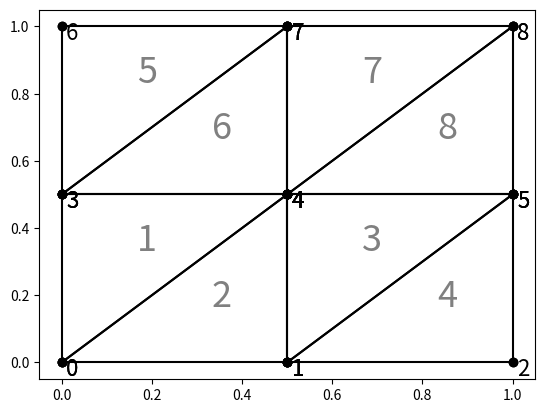
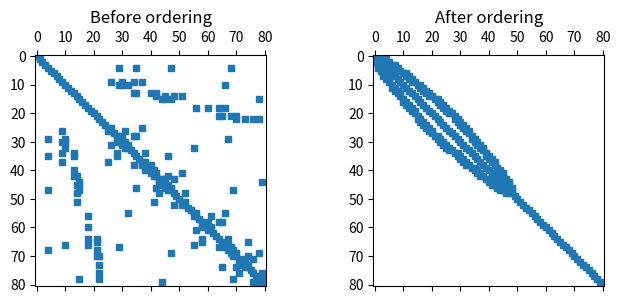
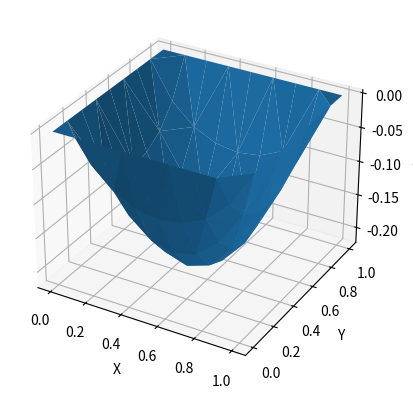
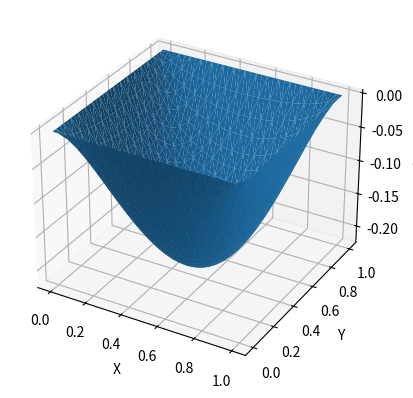

Write the Python code that produced these figures, in order.
import numpy as np
import matplotlib.pyplot as plt
from scipy.sparse.linalg import spsolve
import scipy.sparse as sp
import time

def initial():
  """
  Sets up the initial triangulation on the
  unit square with 8 meshes and 9 nodes.

  Input:
    None

  Output:
    coord   coordinates of nodes in mesh
    elem    element nodes indices
    emax    start and end indicies of triangulation levels
  """
  global coord, elem, emax
  coord = [
        [0., 0.],  [0.5, 0.],  [1., 0.],
        [0., 0.5], [0.5, 0.5], [1., 0.5],
        [0., 1.],  [0.5, 1.],  [1., 1.]
            ]

  elem = [
        [0, 4, 3], [4, 0, 1], [1, 5, 4], [5, 1, 2],
        [3, 7, 6], [7, 3, 4], [4, 8, 7], [8, 4, 5]
          ]

  emax = [
      [0, 7]
      ]

  print("Initial mesh with 8 elements and 9 nodes initialized.")

initial()

def plot_mesh(lvl=-1, show_elem_ids=True, show_node_ids=False):
  """
  Plots the mesh of the triangulation.

  Input:
    lvl       which level to plot, default is the most dense level
    elem_ids  whether plot the ids of the elements in their center
    node_ids  whether plot the ids of the nodes next to them

  Output:
    None
  """
  _, ax = plt.subplots()

  # Get level bounds
  lmn, lmx = emax[lvl]

  # Go through every element
  for i, e in enumerate(elem[lmn:lmx+1], start=lmn):
    # Format: e = [node1, node2, node3] and coord[e[i]] = [xi, yi]

    # Get node coordinates
    x0, y0 = coord[e[0]]
    x1, y1 = coord[e[1]]
    x2, y2 = coord[e[2]]
    x = [x0, x1, x2]
    linelength=np.max(x)-np.min(x)

    # Plot nodes and lines between them
    ax.plot( [x0, x1], [y0, y1], color="black", marker='o')
    ax.plot( [x0, x2], [y0, y2], color="black", marker='o')
    ax.plot( [x1, x2], [y1, y2], color="black", marker='o')

    if show_elem_ids:
      # Plot element numbers in the middle of element
      x_mean = (x0+x1+x2)/3
      y_mean = (y0+y1+y2)/3
      ax.text(x_mean, y_mean, f"{i+1}", color="grey", fontsize=52*linelength)

    if show_node_ids:
      # Plot nodes numbers
      pad = [0.01, -0.04]
      ax.text(x0+pad[0], y0+pad[1], f"{e[0]}", fontsize=32*linelength)
      ax.text(x1+pad[0], y1+pad[1], f"{e[1]}", fontsize=32*linelength)
      ax.text(x2+pad[0], y2+pad[1], f"{e[2]}", fontsize=32*linelength)

  plt.show()

plot_mesh(show_node_ids=True)

def refine(lvl):
  """
  Refines the mesh lvl times. Every refinement doubles the elements.

  Input:
    lvl     number of refinements to perform

  Output:
    coord   extended coordinates array
    elem    refined mesh
  """
  global t_refine
  t_refine = time.time()

  def elemrefine(ie):
    ### Create 3 new nodes
    # Get node ids
    e = elem[ie]

    # New nodes in the middle of existing of nodes
    n1 = ( 0.5 * ( np.array(coord[e[0]]) + np.array(coord[e[1]]) ) ).tolist()
    n2 = ( 0.5 * ( np.array(coord[e[1]]) + np.array(coord[e[2]]) ) ).tolist()
    n3 = ( 0.5 * ( np.array(coord[e[0]]) + np.array(coord[e[2]]) ) ).tolist()

    # Check if nodes already exist
    i1 = -1
    nodes_ind = len(coord)-1
    for i, node in enumerate(coord):
      if node[0] == n1[0] and node[1] == n1[1]:
        i1 = i
        break
    else: # Node does not exist
      nodes_ind += 1
      i1 = nodes_ind
      coord.append(n1)

    i2 = -1
    for i, node in enumerate(coord):
      if node[0] == n2[0] and node[1] == n2[1]:
        i2 = i
        break
    else:
      nodes_ind += 1
      i2 = nodes_ind
      coord.append(n2)

    i3 = -1
    for i, node in enumerate(coord):
      if node[0] == n3[0] and node[1] == n3[1]:
        i3 = i
        break
    else:
      nodes_ind += 1
      i3 = nodes_ind
      coord.append(n3)

    # Create 4 new triangles
    e1 = [e[0], i1, i3]
    e2 = [i1, e[1], i2]
    e3 = [i3, i2, e[2]]
    e4 = [i2, i3, i1]
    elem.extend([e1, e2, e3, e4])

  # Current level
  lmn = len(emax)

  # Desired level
  lmx = lmn + lvl

  # Loop over new levels
  for l in range(lmn, lmx):
    # create new level
    emax.append([emax[l-1][1]+1, 0])

    # Counter for new elements
    icnt = 0

    # Loop over all elements on last level and create four new elements per old element
    for ie in range(emax[l-1][0], emax[l-1][1]+1):
      elemrefine(ie)
      icnt += 4

    # New last element
    emax[l][1] = emax[l][0] + icnt-1

  t_refine = time.time()-t_refine
  print(f'Refined the mesh for {lvl} more level{"s" if lvl>1 else ""}. The mesh has {emax[-1][1]-emax[-1][0]+1} elements and {len(coord)} nodes now.')


refine(2); print(f'This took {t_refine:.5f}s.')

def area(ie):
  """
  Computes the area of an element based on the formula presented in the lecture.

  Input:
    ie    element index
  """
  # Compute area of element
  e = elem[ie]
  a = np.array(coord[e[1]]) - np.array(coord[e[0]])
  b = np.array(coord[e[2]]) - np.array(coord[e[0]])
  return 0.5 * ( a[0]*b[1] - a[1]*b[0] )

def assmblstiff():
  """
  Sets up the stiffness matrix A like presented in the lecture.

  Input:
    None

  Output:
    A   stiffness matrix
  """
  global t_assemble
  t_assemble = time.time()

  def elstiff(ie):
    # Nodes of this element
    e = elem[ie]

    # Coordinates
    x1, y1 = coord[e[0]]
    x2, y2 = coord[e[1]]
    x3, y3 = coord[e[2]]

    # Denominators
    d1 = (x1-x2)*(y3-y2) - (x3-x2)*(y1-y2)
    d2 = (x2-x3)*(y1-y3) - (x1-x3)*(y2-y3)
    d3 = (x3-x1)*(y2-y1) - (x2-x1)*(y3-y1)

    # Derivatives
    dxb1 = (y3-y2)/d1
    dyb1 = (x3-x2)/d1
    dxb2 = (y1-y3)/d2
    dyb2 = (x1-x3)/d2
    dxb3 = (y2-y1)/d3
    dyb3 = (x2-x1)/d3

    # Build submatrix
    a = np.zeros((3,3))
    ar = area(ie)

    a[0,0] = ar * (dxb1*dxb1 + dyb1*dyb1)
    a[1,1] = ar * (dxb2*dxb2 + dyb2*dyb2)
    a[2,2] = ar * (dxb3*dxb3 + dyb3*dyb3)
    a[1,0] = a[0,1] = ar * (dxb2*dxb1 + dyb2*dyb1)
    a[2,0] = a[0,2] = ar * (dxb3*dxb1 + dyb3*dyb1)
    a[2,1] = a[1,2] = ar * (dxb3*dxb2 + dyb3*dyb2)
    return a

  # Global (sparse) stiffness matrix
  global A
  A = sp.lil_matrix((len(coord),)*2)

  # Loop over all elements and compute the integrals among each other for its three nodes and sum them up in the large matrix A
  l = emax[-1]
  for ie, e in enumerate( elem[ l[0]:l[1]+1 ], start=l[0]):

    # Get the integrals of the nodes of this element among each other
    ae = elstiff(ie)

    # Loop over all combinations of nodes in this element
    for k in range(3):
      i = e[k] # Node index in large matrix

      for l in range(3):
        j = e[l]

        A[i, j] += ae[k, l]

  # Correct the boundary nodes. We have homogenoeous Dirichlet bc, hence 0
  for ie, node in enumerate(coord):
    if (0.0 in node) or (1.0 in node):
      A[ie,:] = A[:,ie] = 0
      A[ie,ie] = 1

  # Change sparse format
  A = A.tocsr()

  t_assemble = time.time()-t_assemble

  print(f"Sparse stiffness matrix A with shape {A.shape} created.")


assmblstiff(); print(f'This took {t_assemble:.5f} seconds.')

def reorder_matrix(plot=False):
  """
  Permutes the nodes with the Cuthill-McKee algorithm to slim the sparse matrix.

  Input:
    plot      whether visualize the structures before and after reordering

  Output:
    A         reordered matrix
    perm      permutation array (necessary for the right hand side)
    inv_perm  inverse permutation array (to reconstruct solution u)
  """
  global A, perm, inv_perm

  # Compute ordering
  perm0 = sp.csgraph.reverse_cuthill_mckee(A, symmetric_mode=True)

  # Check if it is already in this ordering
  is_ordered = (np.sum(A!=A[perm0,:][:,perm0])==0)

  if is_ordered:
    print("Matrix already in Cuthill-McKee-ordering.")
  else:
    perm=perm0
    inv_perm = np.argsort(perm)
    Ao = A[perm,:][:,perm]
    print("Computed Cuthill-McKee-ordering.")

  # Inspect structure
  if plot:
    markersize=5 if A.shape[0]<100 else 1

    fig, axes = plt.subplots(1,2-is_ordered, figsize=(8-4*is_ordered,3))
    if is_ordered:
      axes.set_title("Current ordering")
      axes.spy(A, markersize=markersize)
    else:
      axes[0].set_title("Before ordering")
      axes[0].spy(A, markersize=markersize)

      axes[1].set_title("After ordering")
      axes[1].spy(Ao, markersize=markersize)

    plt.show()

  # Adopt ordered matrix
  if not is_ordered:
    A = Ao


reorder_matrix(plot=True)

def f():
  """
  Creates simple initial data.
  """
  return -1*np.ones((len(coord), 1))

def rhs(f):
  """
  Produces the right hand side by multiplying the initial data with the mass matrix.

  Input:
    f   initial data

  Output:
    b   right hand side M*f
  """
  global t_rhs
  t_rhs = time.time()

  b = np.zeros(len(f))

  l = emax[-1]
  for ie, e in enumerate( elem[l[0]:l[1]+1], start=l[0] ):
    # Surface area times mean f values on the nodes
    b[e] += area(ie) * np.sum(f[e]) / 3

  # Boundary values
  for i, node in enumerate(coord):
    if (0.0 in node) or (1.0 in node):
      b[i] = 0
  t_rhs = time.time()-t_rhs

  print("Created the right hand side.")
  return b[perm]

b = rhs(f()); print(f'Creating the rhs took {t_rhs:0.5f}s')

def solve(b):
  """
  Solves the problem for the given rhs.

  Input:
    b   right-hand side of the problem

  Output:
    u   solution to the PDE
  """
  global t_solve, A
  t_solve = time.time()
  u = spsolve(A, b)[inv_perm]
  t_solve = time.time()-t_solve

  print("System solved.")
  return u

u = solve(b); print(f'Solving took {t_solve:.5f}s.')

def plot_solution(u):
  """
  Plots the solution.

  Input:
    u   solution to the FEM
  """

  print("=============================================")
  print("===========       STATISTICS      ===========")
  print("=============================================")
  print(f"| INFO: time for refine:            {t_refine:.5f}s|")
  print(f"| INFO: time for assemble:          {t_assemble:.5f}s|")
  print(f"| INFO: time for right-hand-side:   {t_rhs:.5f}s|")
  print(f"| INFO: time for solve:             {t_solve:.5f}s|")
  print(f"| INFO: Number of nodes:            {len(coord):8d}|")
  print(f"| INFO: Number of elements:         {emax[-1][1]-emax[-1][0]+1:8d}|")
  print("=============================================")
  grid = np.array(coord).T
  fig = plt.figure()
  ax = fig.add_subplot(111, projection='3d')
  ax.plot_trisurf(grid[0], grid[1], u)
  ax.set_xlabel('X')
  ax.set_ylabel('Y')
  ax.set_zlabel('Z')
  plt.show()

plot_solution(u)

initial()
refine(4)
assmblstiff()
reorder_matrix(plot=False)
u = solve(rhs(f()))
plot_solution(u)